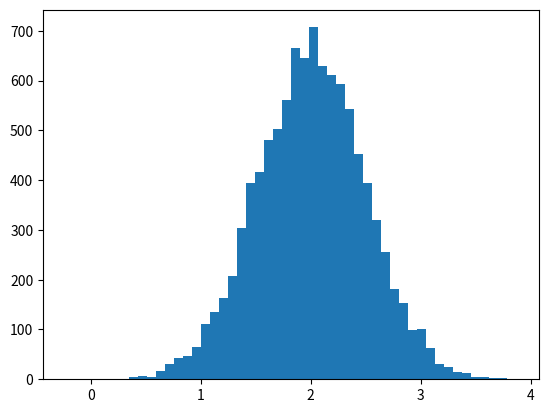

Recreate this plot in Python. (Note: this script raises an exception after producing the figure.)
import numpy as np
import matplotlib.pyplot as plt
# Build a vector of 10000 normal deviates with variance 0.5^2 and mean 2
mu, sigma = 2, 0.5
v = np.random.normal(mu,sigma,10000)
# Plot a normalized histogram with 50 bins
plt.hist(v, bins=50, normed=1)       # matplotlib version (plot)
plt.show()
# Compute the histogram with numpy and then plot it
(n, bins) = np.histogram(v, bins=50, normed=True)  # NumPy version (no plot)
plt.plot(.5*(bins[1:]+bins[:-1]), n)
plt.show()
